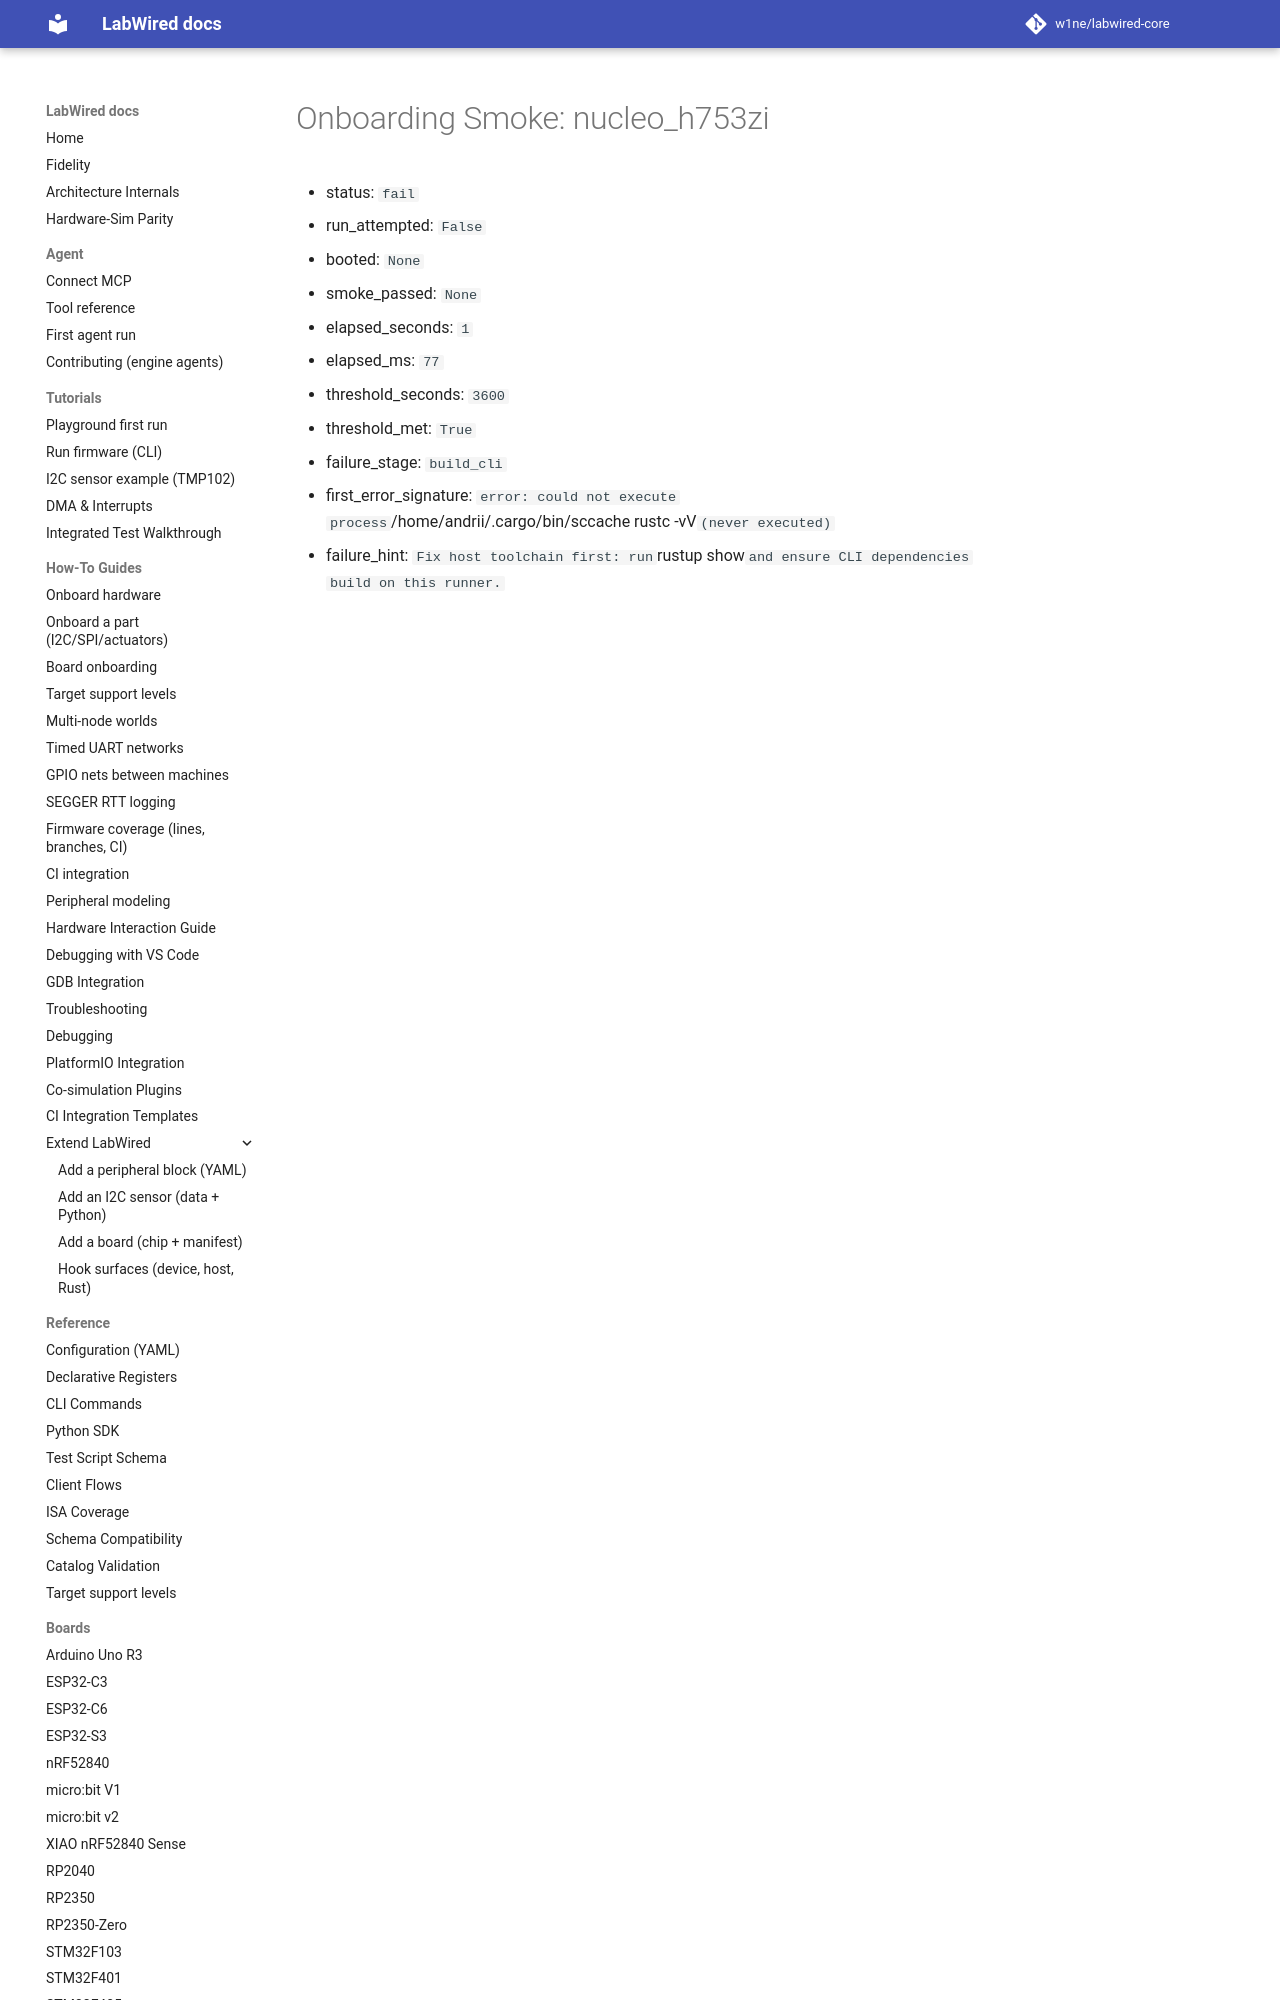

repository: w1ne/labwired-core · page: coverage/renode-onboarding/attempt-history/host-sccache/attempt-01/nucleo_h753zi/onboarding-summary/index.html · generator: mkdocs

# Onboarding Smoke: nucleo_h753zi

- status: `fail`
- run_attempted: `False`
- booted: `None`
- smoke_passed: `None`
- elapsed_seconds: `1`
- elapsed_ms: `77`
- threshold_seconds: `3600`
- threshold_met: `True`
-
